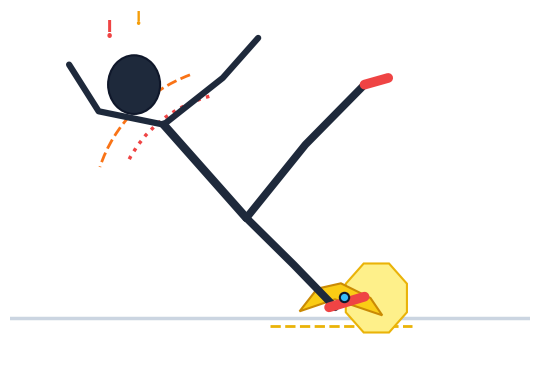

This chart was generated by the following Python code: (Note: this script raises an exception after producing the figure.)
"""Generates an intuitive, high-impact fall detection illustration for HealthKicks Slide 8
depicting a slip/fall dynamic (glissade, perte d'équilibre, choc d'impact).
"""

import matplotlib.pyplot as plt
import matplotlib.patches as patches
import numpy as np


def generate_fall_illustration(output_path="docs/presentation/fall_illustration.png"):
    fig, ax = plt.subplots(figsize=(5.5, 3.8), dpi=300)
    fig.patch.set_facecolor('#ffffff')
    ax.set_facecolor('#ffffff')

    # Ground line with impact wave
    ax.plot([-2.5, 2.5], [-1.0, -1.0], color='#cbd5e1', lw=2.5, zorder=1)

    # 1. SLIP HAZARD : Classic stylized yellow banana peel 🍌 under foot
    bx = 0.5
    by = -1.0
    # Banana peel curve
    peel_x = [bx - 0.25, bx - 0.1, bx + 0.1, bx + 0.35, bx + 0.45, bx + 0.25, bx + 0.05, bx - 0.15, bx - 0.25]
    peel_y = [by + 0.05, by + 0.22, by + 0.26, by + 0.15, by + 0.02, by + 0.08, by + 0.14, by + 0.08, by + 0.05]
    ax.fill(peel_x, peel_y, color='#facc15', ec='#ca8a04', lw=1.5, zorder=5)
    # Slip lines on ground under banana
    ax.plot([bx - 0.5, bx + 0.7], [by - 0.06, by - 0.06], color='#eab308', lw=2, linestyle='--', zorder=4)

    # 2. FALLING RUNNER (Dynamic slip silhouette tilted back at ~45 deg)
    # Hip / Pelvis at (-0.2, -0.2)
    hip_x, hip_y = -0.2, -0.25

    # Torso (angled backward to left)
    neck_x, neck_y = -0.9, 0.45
    ax.plot([hip_x, neck_x], [hip_y, neck_y], color='#1e293b', lw=6, solid_capstyle='round', zorder=6)

    # Head (circle tilted back)
    head_x, head_y = -1.15, 0.75
    head = plt.Circle((head_x, head_y), 0.22, fc='#1e293b', ec='#0f172a', lw=1.5, zorder=7)
    ax.add_patch(head)

    # Shock exclamation marks above head
    ax.text(head_x - 0.25, head_y + 0.35, "!", color='#ef4444', fontsize=18, fontweight='black', zorder=8)
    ax.text(head_x, head_y + 0.45, "!", color='#f59e0b', fontsize=14, fontweight='black', zorder=8)

    # Left Arm (flailing backward/up for balance)
    ax.plot([neck_x, -1.45, -1.7], [neck_y, 0.55, 0.9], color='#1e293b', lw=4.5, solid_capstyle='round', zorder=6)

    # Right Arm (reaching forward/up)
    ax.plot([neck_x, -0.4, -0.1], [neck_y, 0.8, 1.1], color='#1e293b', lw=4.5, solid_capstyle='round', zorder=6)

    # Left Leg (flying forward/up in the air)
    knee_l_x, knee_l_y = 0.3, 0.3
    foot_l_x, foot_l_y = 0.8, 0.75
    ax.plot([hip_x, knee_l_x, foot_l_x], [hip_y, knee_l_y, foot_l_y], color='#1e293b', lw=5.5, solid_capstyle='round', zorder=6)
    # Left shoe (red accent)
    ax.plot([foot_l_x, foot_l_x + 0.2], [foot_l_y, foot_l_y + 0.05], color='#ef4444', lw=7, solid_capstyle='round', zorder=7)

    # Right Leg (slipping forward on the ground / banana peel)
    knee_r_x, knee_r_y = 0.2, -0.6
    foot_r_x, foot_r_y = 0.55, -0.92
    ax.plot([hip_x, knee_r_x, foot_r_x], [hip_y, knee_r_y, foot_r_y], color='#1e293b', lw=5.5, solid_capstyle='round', zorder=6)
    # Right shoe (with sensor clip on banana peel)
    ax.plot([foot_r_x - 0.05, foot_r_x + 0.25], [foot_r_y, foot_r_y + 0.08], color='#ef4444', lw=7, solid_capstyle='round', zorder=7)

    # Sensor clip blue dot on shoe
    ax.scatter([foot_r_x + 0.08], [foot_r_y + 0.08], color='#38bdf8', s=45, edgecolors='#0f172a', lw=1.5, zorder=8)

    # 3. IMPACT / ACCELERATION BURST
    # Kinetic motion arcs behind the back
    arc1 = patches.Arc((-0.2, -0.2), 2.2, 1.8, angle=0, theta1=110, theta2=160, color='#ef4444', lw=2.5, linestyle=':')
    arc2 = patches.Arc((-0.2, -0.2), 2.6, 2.2, angle=0, theta1=115, theta2=165, color='#f97316', lw=2, linestyle='--')
    ax.add_patch(arc1)
    ax.add_patch(arc2)

    # Impact starburst at the foot slip point
    star_x, star_y = 0.9, -0.85
    burst = patches.RegularPolygon((star_x, star_y), numVertices=8, radius=0.28,
                                   orientation=np.pi/8, fc='#fef08a', ec='#eab308', lw=1.5, zorder=4)
    ax.add_patch(burst)

    ax.set_xlim(-2.2, 2.2)
    ax.set_ylim(-1.3, 1.25)
    ax.axis('off')

    plt.tight_layout()
    plt.savefig(output_path, bbox_inches='tight', transparent=True, dpi=300)
    plt.close()
    print(f"Fall illustration successfully saved to: {output_path}")


if __name__ == "__main__":
    generate_fall_illustration()
